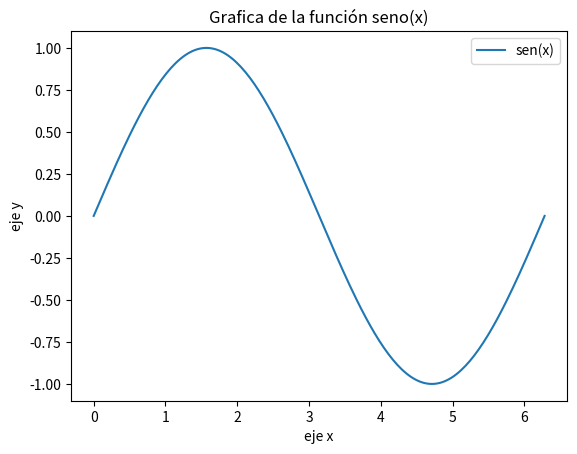

Write the Python code that produced this figure. (Note: this script raises an exception after producing the figure.)
#Forma explícita

import matplotlib.pyplot as plt
import numpy as np

#Defino cada eje
x = np.linspace(0,2*np.pi, 200)
y = np.sin(x)

#Creo el gráfico
fig, ax = plt.subplots()
ax.plot(x, y, label = "sen(x)")
plt.show()

#Pongo nombre la los ejes y a la gráfica
ax.set_xlabel('eje x')
ax.set_ylabel('eje y')
ax.set_title('Grafica de la función seno(x)')

#Agrego la leyenda
ax.legend()
plt.show()

ax.annotate('local max', xy=(2.1), xytext=(3,1,5), arrowprops=dict(facecolor='black', shrink=0.05))